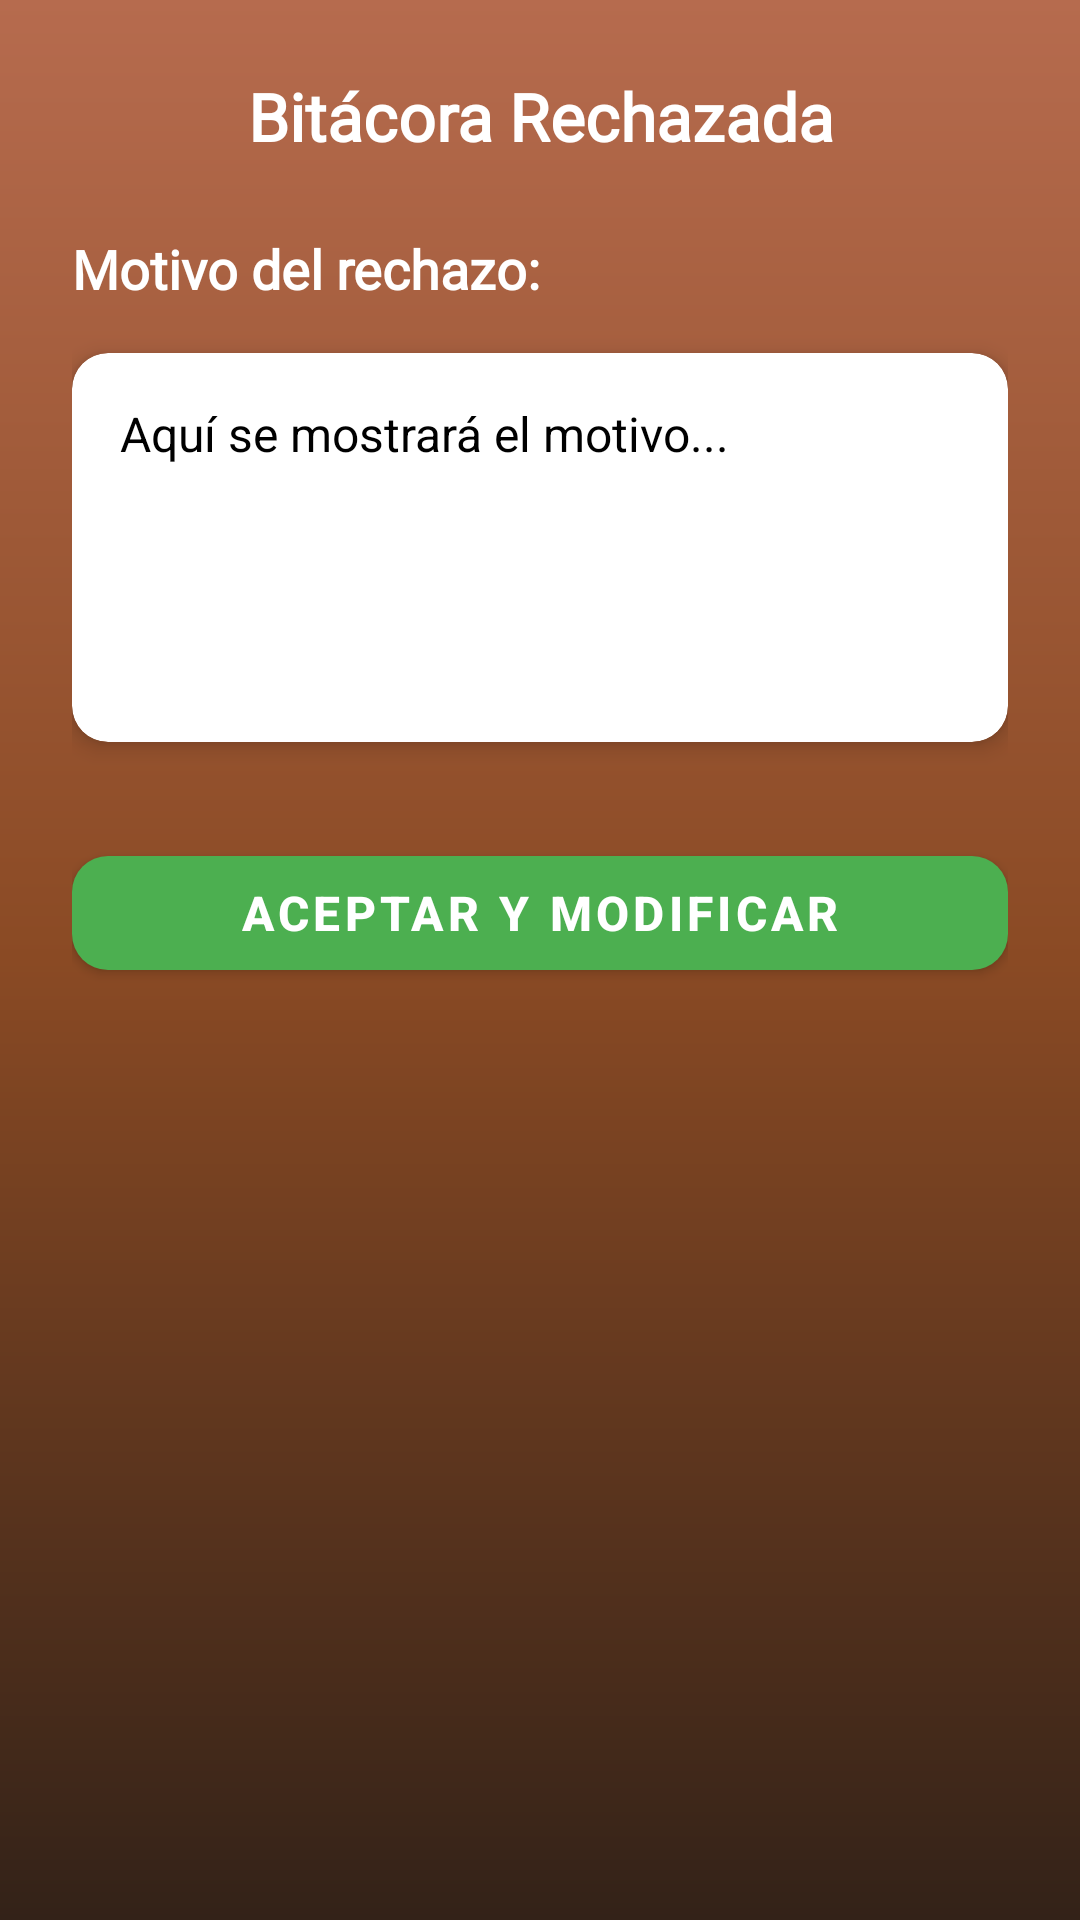

Layout XML and referenced resources for this Android screen:
<!-- AndroidManifest.xml: application theme Theme.Satori_by_Aristo -->
<!-- res/layout/activity_ver_motivo_rechazo.xml -->
<?xml version="1.0" encoding="utf-8"?>
<LinearLayout xmlns:android="http://schemas.android.com/apk/res/android"
    xmlns:app="http://schemas.android.com/apk/res-auto"
    android:layout_width="match_parent"
    android:layout_height="match_parent"
    android:orientation="vertical"
    android:background="@drawable/bg_gradient"
    android:padding="24dp">

    <TextView
        android:layout_width="match_parent"
        android:layout_height="wrap_content"
        android:text="Bitácora Rechazada"
        android:textColor="@android:color/white"
        android:textSize="22sp"
        android:textStyle="bold"
        android:fontFamily="@font/rob_bold"
        android:layout_marginBottom="24dp"
        android:gravity="center"/>

    <TextView
        android:layout_width="match_parent"
        android:layout_height="wrap_content"
        android:text="Motivo del rechazo:"
        android:textColor="@android:color/white"
        android:textSize="18sp"
        android:textStyle="bold"
        android:fontFamily="@font/rob_bold"
        android:layout_marginBottom="16dp" />

    <androidx.cardview.widget.CardView
        android:layout_width="match_parent"
        android:layout_height="wrap_content"
        app:cardCornerRadius="12dp"
        app:cardElevation="4dp"
        android:layout_marginBottom="32dp">

        <TextView
            android:id="@+id/tvMotivoRechazo"
            android:layout_width="match_parent"
            android:layout_height="wrap_content"
            android:text="Aquí se mostrará el motivo..."
            android:textColor="@color/black"
            android:textSize="16sp"
            android:padding="16dp"
            android:minLines="5"/>

    </androidx.cardview.widget.CardView>

    <com.google.android.material.button.MaterialButton
        android:id="@+id/btnAceptarRechazo"
        android:layout_width="match_parent"
        android:layout_height="50dp"
        android:text="ACEPTAR Y MODIFICAR"
        android:textSize="16sp"
        android:textStyle="bold"
        android:textColor="@android:color/white"
        app:cornerRadius="12dp"
        app:backgroundTint="@color/green" />

</LinearLayout>
<!-- resources referenced by this layout -->
<resources>
  <color name="black">#FF000000</color>
  <color name="green">#4CAF50</color>
  <!-- drawable bg_gradient (drawable) -->
  <shape xmlns:android="http://schemas.android.com/apk/res/android"
      android:shape="rectangle">
      <gradient
          android:startColor="#332218"
      android:centerColor="#8A4A24"
      android:endColor="#B66B4E"
      android:angle="90"/>
  </shape>
  <style name="Theme.Satori_by_Aristo" parent="Theme.MaterialComponents.DayNight.DarkActionBar">
          
          <item name="colorPrimary">#2A1B12</item>
          <item name="colorPrimaryVariant">@color/orange_dark</item>
          <item name="colorOnPrimary">@color/white</item>
          <item name="colorSecondary">@color/grey</item>
          <item name="colorOnSecondary">@color/black</item>
  
          
          <item name="android:statusBarColor">@color/naranja_boton</item> 
          <item name="android:windowDrawsSystemBarBackgrounds">true</item> 
          <item name="windowActionBar">true</item>
          <item name="windowNoTitle">false</item>
      </style>
  <color name="orange_dark">#F57C00</color>
  <color name="white">#FFFFFFFF</color>
  <color name="grey">#BF040303</color>
  <color name="naranja_boton">#D98252</color>
</resources>
